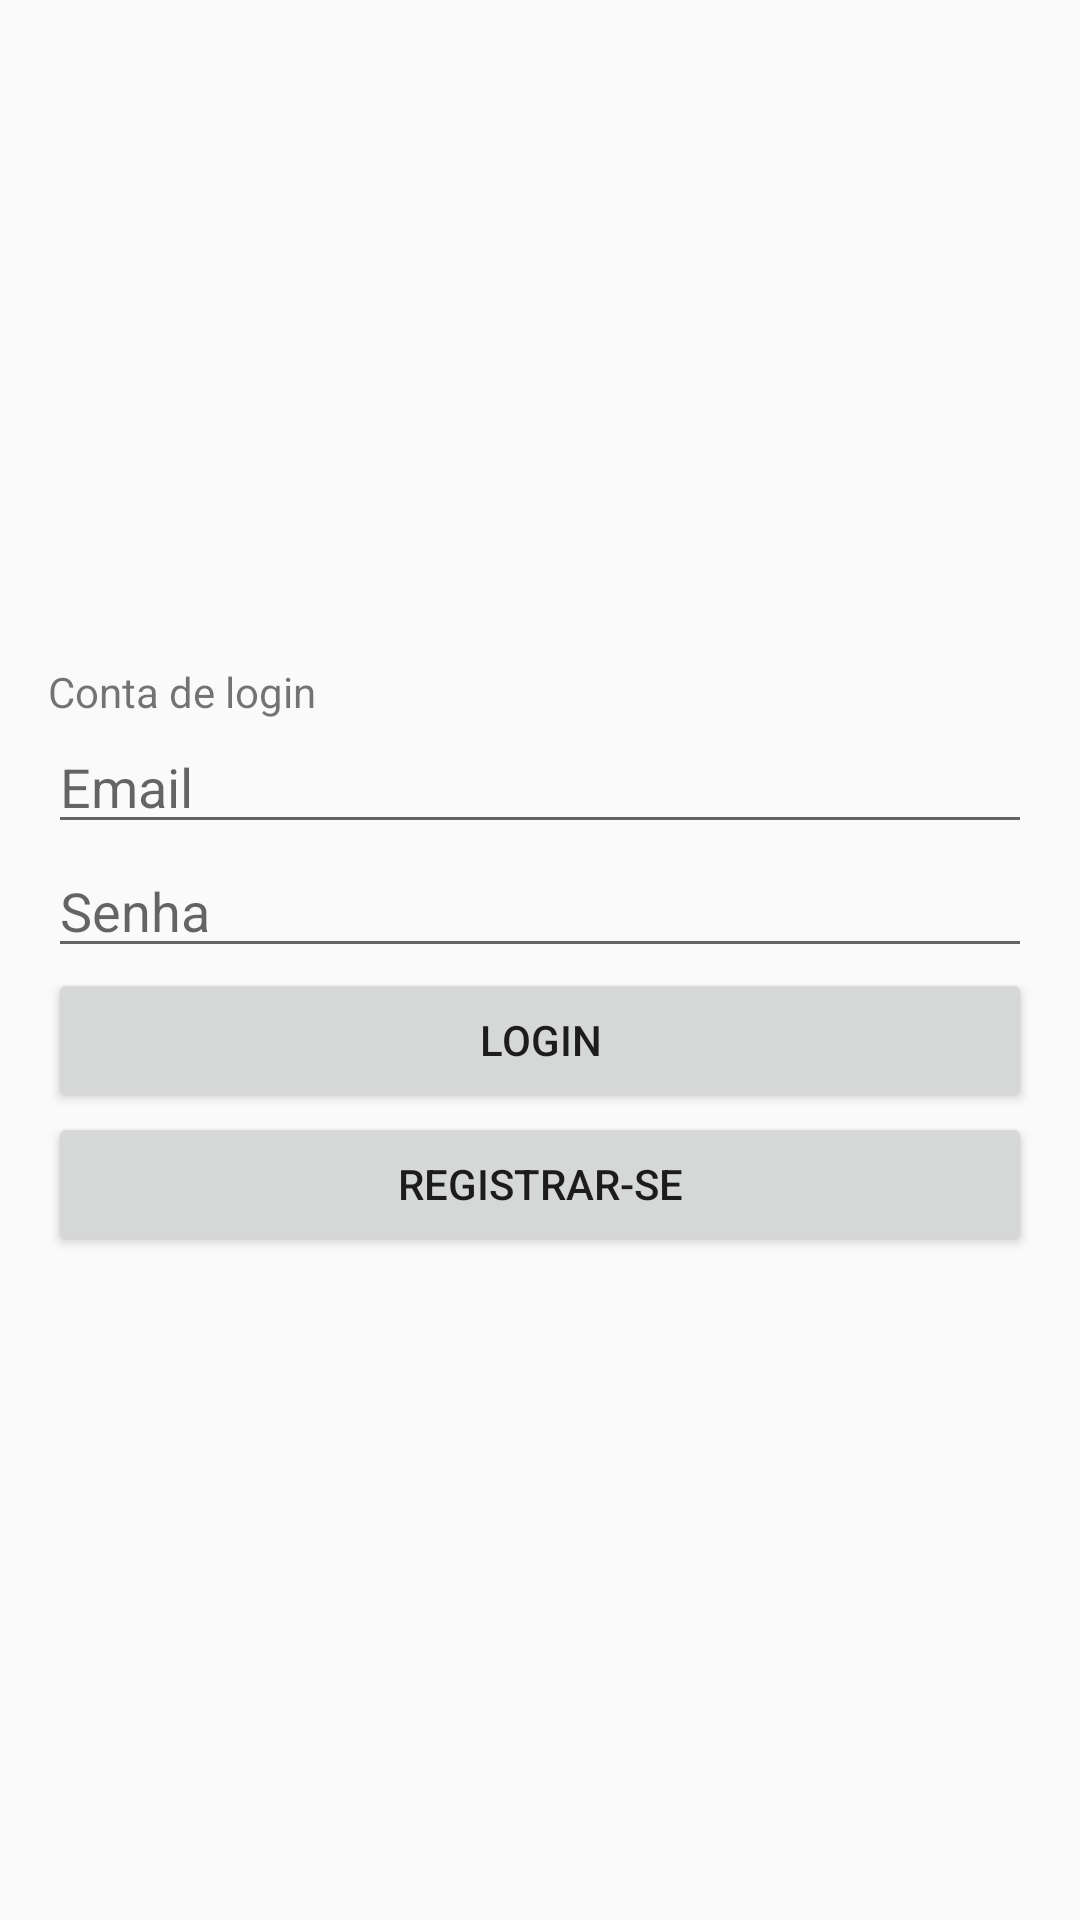

This screen was rendered from an Android layout file. Write that file and the resources it references.
<!-- AndroidManifest.xml: application theme AppTheme -->
<!-- res/layout/activity_login.xml -->
<?xml version="1.0" encoding="utf-8"?>
<LinearLayout xmlns:android="http://schemas.android.com/apk/res/android"
    xmlns:app="http://schemas.android.com/apk/res-auto"
    xmlns:tools="http://schemas.android.com/tools"
    android:layout_width="match_parent"
    android:layout_height="match_parent"
    android:gravity="center_vertical"
    android:orientation="vertical"
    android:padding="16dp"
    tools:context=".LoginActivity">

    <TextView
        android:layout_width="wrap_content"
        android:layout_height="wrap_content"
        android:text="Conta de login"/>
    <EditText
        android:id="@+id/email"
        android:layout_width="match_parent"
        android:layout_height="wrap_content"
        android:hint="Email" />

    <EditText
        android:id="@+id/password"
        android:layout_width="match_parent"
        android:layout_height="wrap_content"
        android:hint="Senha"
        android:inputType="textPassword" />

    <Button
        android:id="@+id/login"
        android:layout_width="match_parent"
        android:layout_height="wrap_content"
        android:text="Login" />

    <Button
        android:id="@+id/signup"
        android:layout_width="match_parent"
        android:layout_height="wrap_content"
        android:text="Registrar-se" />

    <ProgressBar
        android:id="@+id/progressBar"
        android:layout_width="wrap_content"
        android:layout_height="wrap_content"
        android:visibility="gone" />
</LinearLayout>
<!-- resources referenced by this layout -->
<resources>
  <style name="AppTheme" parent="Theme.AppCompat.Light.NoActionBar">
  
          <item name="colorPrimary">@color/colorPrimary</item>
  
  
      </style>
  <!-- not gathered from this repository: default colours our renderer supplied (Android Studio template values) -->
  <color name="colorPrimary">#FF6200EE</color>
</resources>
